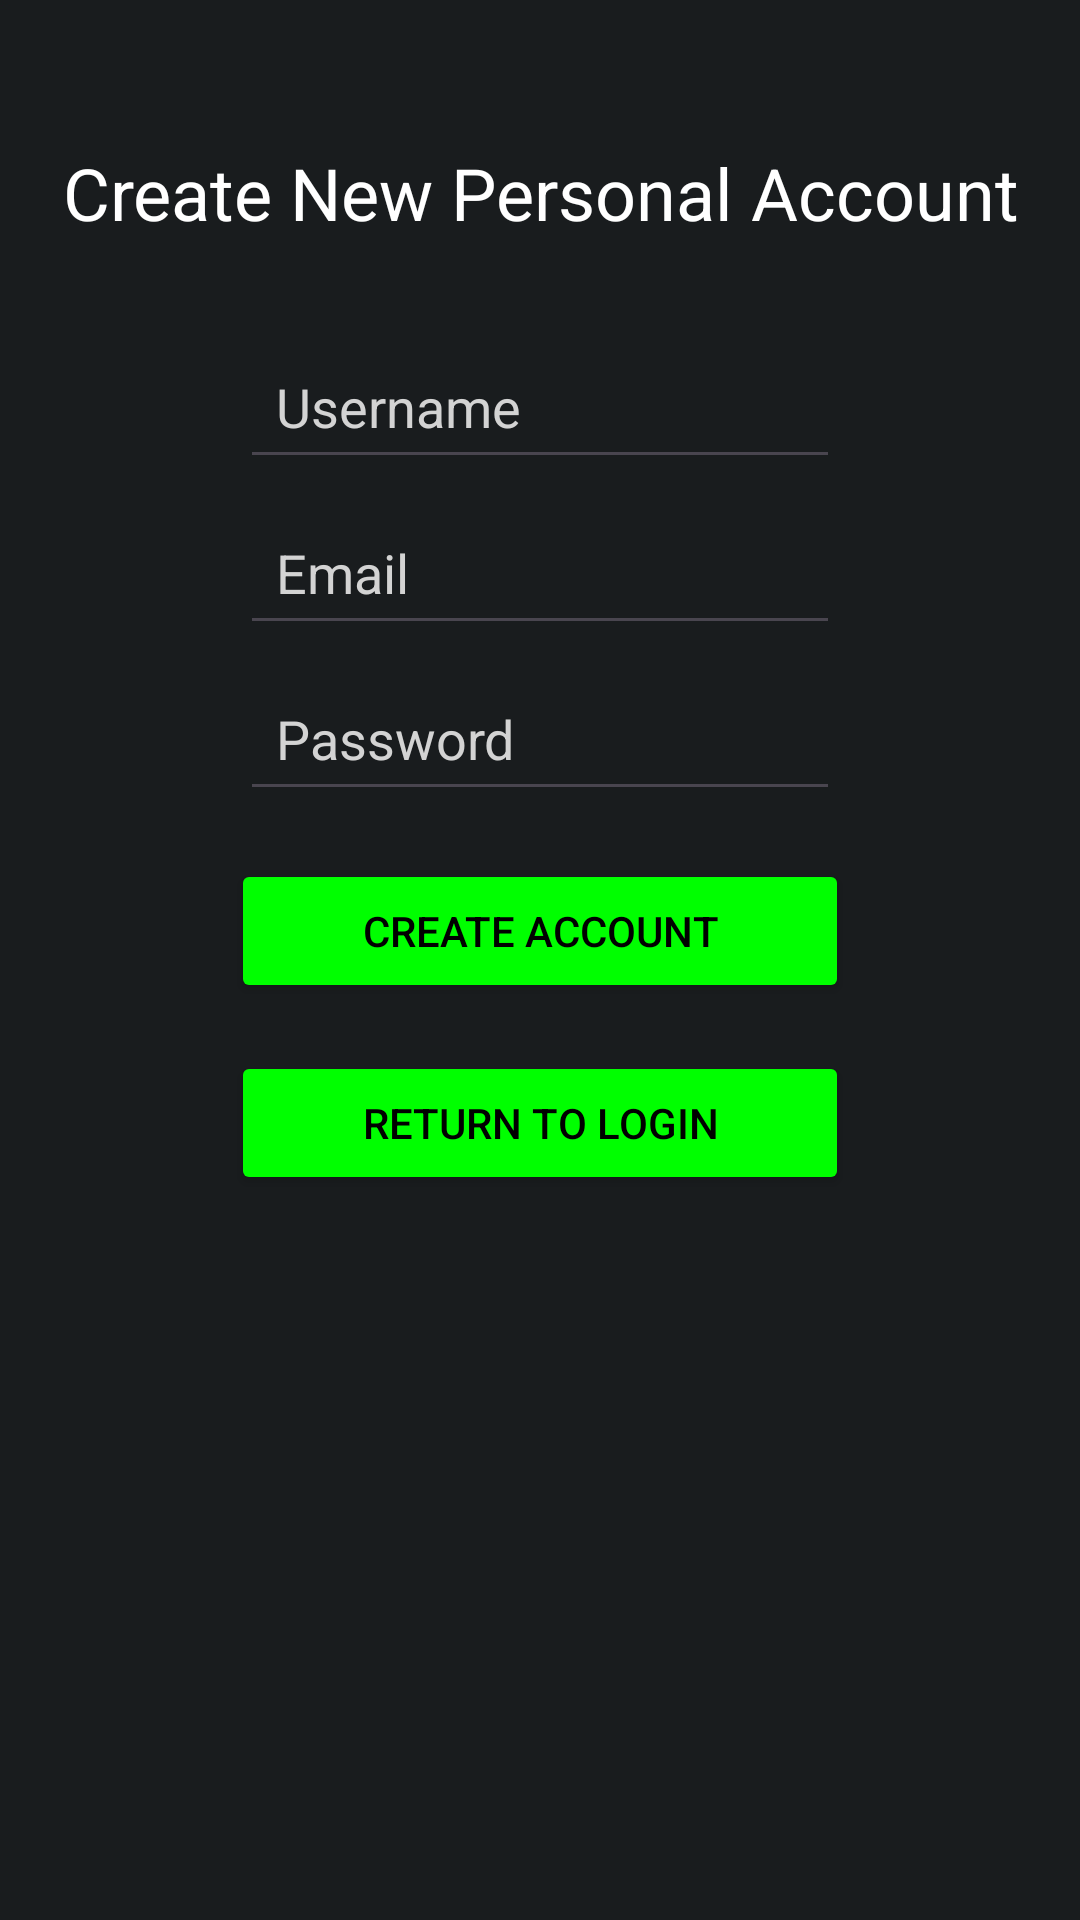

Layout XML and referenced resources for this Android screen:
<!-- AndroidManifest.xml: application theme Theme.EventForce -->
<!-- res/layout/create_personal_account.xml -->
<?xml version="1.0" encoding="utf-8"?>
<androidx.constraintlayout.widget.ConstraintLayout xmlns:android="http://schemas.android.com/apk/res/android"
    xmlns:app="http://schemas.android.com/apk/res-auto"
    xmlns:tools="http://schemas.android.com/tools"
    android:layout_width="match_parent"
    android:layout_height="match_parent"
    android:background="@color/material_dynamic_neutral10"
    android:padding="16dp"
    tools:layout_editor_absoluteX="86dp"
    tools:layout_editor_absoluteY="8dp">

    <TextView
        android:id="@+id/create_personal_account_text"
        android:layout_width="0dp"
        android:layout_height="wrap_content"
        android:layout_marginTop="32dp"
        android:gravity="center"
        android:paddingBottom="24dp"
        android:text="@string/create_personal_account"
        android:textColor="@android:color/white"
        android:textSize="24sp"
        app:layout_constraintTop_toTopOf="parent"
        app:layout_constraintStart_toStartOf="parent"
        app:layout_constraintEnd_toEndOf="parent" />

    <EditText
        android:id="@+id/username"
        android:layout_width="200dp"
        android:layout_height="wrap_content"
        android:layout_marginTop="7dp"
        android:hint="@string/username_hint"
        android:inputType="text"
        android:padding="12dp"
        android:autofillHints=""
        android:textColor="@android:color/white"
        android:textColorHint="@color/light_gray"
        app:layout_constraintTop_toBottomOf="@id/create_personal_account_text"
        app:layout_constraintStart_toStartOf="parent"
        app:layout_constraintEnd_toEndOf="parent" />

    <EditText
        android:id="@+id/email"
        android:layout_width="200dp"
        android:layout_height="wrap_content"
        android:layout_marginTop="7dp"
        android:hint="@string/email_hint"
        android:inputType="textEmailAddress"
        android:padding="12dp"
        android:autofillHints=""
        android:textColor="@android:color/white"
        android:textColorHint="@color/light_gray"
        app:layout_constraintTop_toBottomOf="@id/username"
        app:layout_constraintStart_toStartOf="parent"
        app:layout_constraintEnd_toEndOf="parent" />

    <EditText
        android:id="@+id/password"
        android:layout_width="200dp"
        android:layout_height="wrap_content"
        android:layout_marginTop="7dp"
        android:hint="@string/password_hint"
        android:inputType="textPassword"
        android:padding="12dp"
        android:autofillHints=""
        android:textColor="@android:color/white"
        android:textColorHint="@color/light_gray"
        app:layout_constraintTop_toBottomOf="@id/email"
        app:layout_constraintStart_toStartOf="parent"
        app:layout_constraintEnd_toEndOf="parent" />

    <Button
        android:id="@+id/create_account_button"
        android:layout_width="206dp"
        android:layout_height="wrap_content"
        android:layout_marginTop="16dp"
        android:backgroundTint="@color/green"
        android:padding="12dp"
        android:text="@string/create_account_button"
        android:textColor="@android:color/black"
        app:layout_constraintTop_toBottomOf="@id/password"
        app:layout_constraintStart_toStartOf="parent"
        app:layout_constraintEnd_toEndOf="parent" />

    <Button
        android:id="@+id/return_to_login_button"
        android:layout_width="206dp"
        android:layout_height="wrap_content"
        android:layout_marginTop="16dp"
        android:backgroundTint="@color/green"
        android:padding="12dp"
        android:text="@string/return_to_login"
        android:textColor="@android:color/black"
        app:layout_constraintTop_toBottomOf="@id/create_account_button"
        app:layout_constraintStart_toStartOf="parent"
        app:layout_constraintEnd_toEndOf="parent" />

</androidx.constraintlayout.widget.ConstraintLayout>
<!-- resources referenced by this layout -->
<resources>
  <color name="green">#FF00FF00</color>
  <color name="light_gray">#FFD3D3D3</color>
  <string name="create_account_button">Create Account</string>
  
      //Profile Selection
  <string name="create_personal_account">Create New Personal Account</string>
  <string name="email_hint">Email</string>
  <string name="password_hint">Password</string>
  <string name="return_to_login">Return to Login</string>
  <string name="username_hint">Username</string>
  <style name="Theme.EventForce" parent="Base.Theme.EventForce" />
  <style name="Base.Theme.EventForce" parent="Theme.Material3.DayNight.NoActionBar">
          
          
      </style>
</resources>
